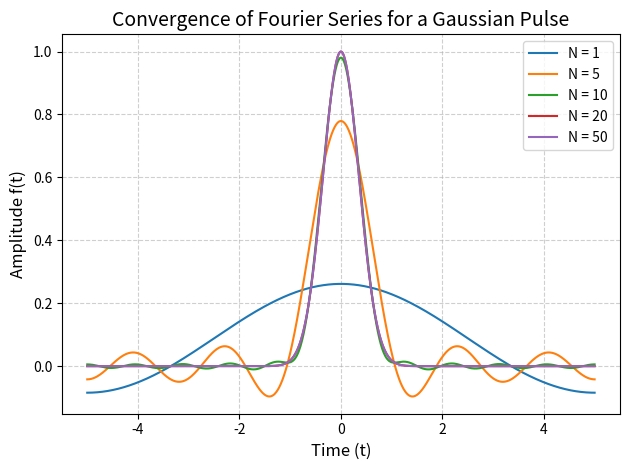

This chart was generated by the following Python code:
import numpy as np
import matplotlib.pyplot as plt

# Initial parameters
P = 10
dt = 1
t = np.linspace(-P/2, P/2, 1000)

# N values to observe the series convergence
N_values = [1, 5, 10, 20, 50]

plt.figure(figsize=(10, 6))

# a0 coefficient (constant term)
a0 = dt * np.sqrt(np.pi) / (2 * P)

for N in N_values:
    # Create a column vector with all n values from 1 to N
    n = np.arange(1, N + 1)[:, np.newaxis] 
    
    # Calculate all 'an' coefficients simultaneously
    an = (dt * np.sqrt(np.pi) * np.exp(-(np.pi * n * dt / (2 * P))**2) / P)
    
    # Compute the cosine matrix and sum over the 'n' axis in a single step
    cos_terms = an * np.cos(2 * np.pi * t * n / P)
    ft = a0 + np.sum(cos_terms, axis=0)
    
    # Plot the current iteration
    plt.plot(t, ft, label=f'N = {N}')

plt.title('Convergence of Fourier Series for a Gaussian Pulse', fontsize=14)
plt.xlabel('Time (t)', fontsize=12)
plt.ylabel('Amplitude f(t)', fontsize=12)
plt.legend(loc='upper right')
plt.grid(True, linestyle='--', alpha=0.6)
plt.tight_layout()

plt.show()
